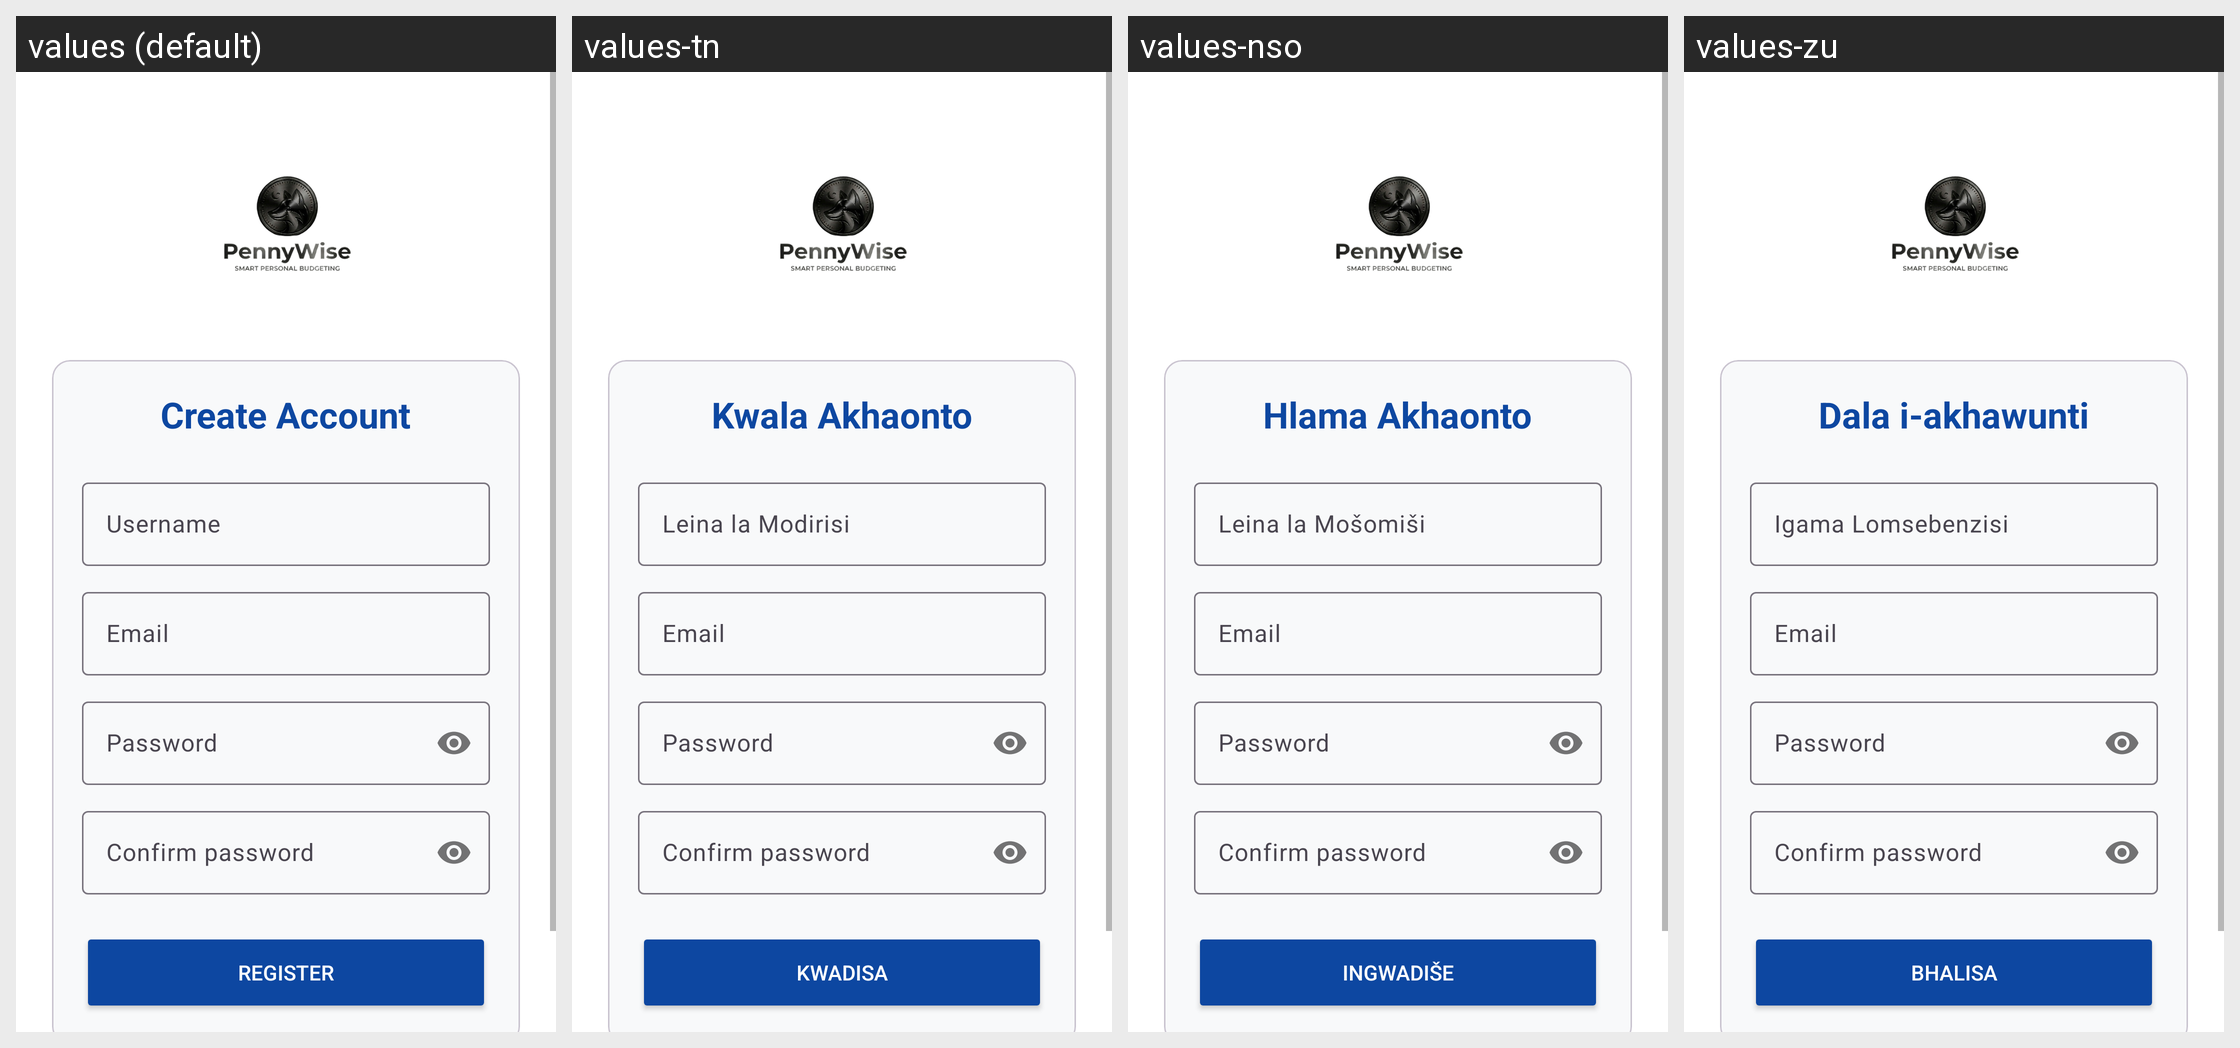

The Android screen above is rendered under several locales of the same app. Produce the string resources it draws, with the default and per-locale values.
Android screen res/layout/activity_first.xml rendered under 4 locales, left to right: values (default), values-tn, values-nso, values-zu. Device: Nexus 5 (rendered at 1080×1920; each locale shown at half size, 540×960, under a caption strip naming it); theme Theme.Navigation.
Other locales in the repository, not shown: values-af, values-xh.
Strings drawn on this screen, with the default value and each locale's value (text and hints the layout hard-codes, and strings that could not be matched under every locale, appear in the picture but are not listed):

title_create_account
  values: Create Account
  values-tn: Kwala Akhaonto
  values-nso: Hlama Akhaonto
  values-zu: Dala i-akhawunti

hint_username
  values: Username
  values-tn: Leina la Modirisi
  values-nso: Leina la Mošomiši
  values-zu: Igama Lomsebenzisi

hint_email
  values: Email
  values-tn: Email  [not translated; the default value is used]
  values-nso: Email  [not translated; the default value is used]
  values-zu: Email  [not translated; the default value is used]

hint_password
  values: Password
  values-tn: Password  [not translated; the default value is used]
  values-nso: Password  [not translated; the default value is used]
  values-zu: Password  [not translated; the default value is used]

hint_confirm_password
  values: Confirm password
  values-tn: Confirm password  [not translated; the default value is used]
  values-nso: Confirm password  [not translated; the default value is used]
  values-zu: Confirm password  [not translated; the default value is used]

btn_register
  values: Register
  values-tn: Kwadisa
  values-nso: Ingwadiše
  values-zu: Bhalisa
